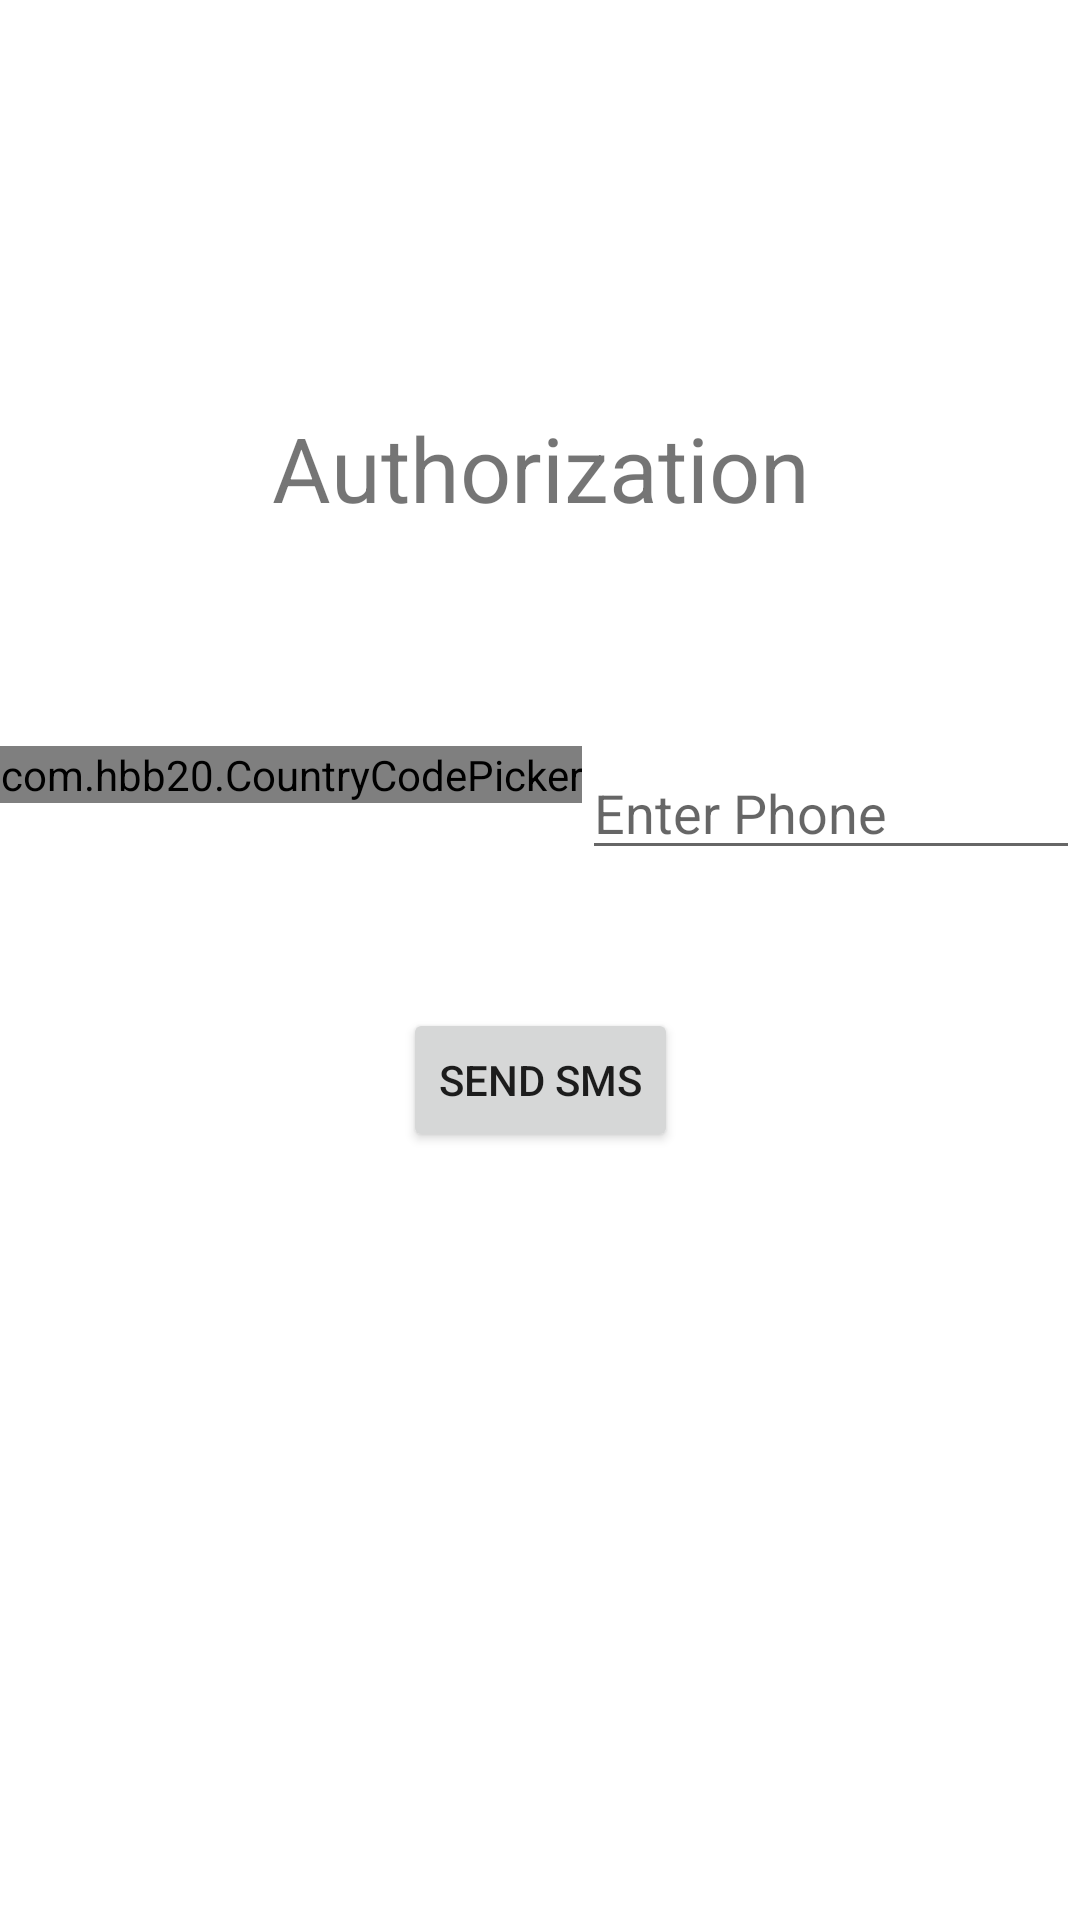

Layout XML and referenced resources for this Android screen:
<!-- AndroidManifest.xml: application theme Theme.Greenhouse -->
<!-- res/layout/activity_authorization.xml -->
<?xml version="1.0" encoding="utf-8"?>
<androidx.constraintlayout.widget.ConstraintLayout xmlns:android="http://schemas.android.com/apk/res/android"
    xmlns:app="http://schemas.android.com/apk/res-auto"
    xmlns:tools="http://schemas.android.com/tools"
    android:layout_width="match_parent"
    android:layout_height="match_parent"
    tools:context=".ui.authorization.AuthorizationActivity">

    <TextView
        android:id="@+id/textAuthorization"
        android:layout_width="wrap_content"
        android:layout_height="43dp"
        android:gravity="center_horizontal"
        android:fontFamily="sans-serif"
        android:text="@string/authorisation"
        android:textSize="30sp"
        app:layout_constraintBottom_toBottomOf="parent"
        app:layout_constraintEnd_toEndOf="parent"
        app:layout_constraintStart_toStartOf="parent"
        app:layout_constraintTop_toTopOf="parent"
        app:layout_constraintVertical_bias="0.227" />

    <LinearLayout
        android:id="@+id/linearLayout"
        android:layout_width="match_parent"
        android:layout_height="wrap_content"
        android:layout_marginTop="70dp"
        android:orientation="horizontal"
        app:layout_constraintEnd_toEndOf="parent"
        app:layout_constraintStart_toStartOf="parent"
        app:layout_constraintTop_toBottomOf="@+id/textAuthorization">

        <com.hbb20.CountryCodePicker
            android:id="@+id/ccp"
            android:layout_width="wrap_content"
            android:layout_height="wrap_content"
            app:ccp_autoDetectCountry="true"
            app:ccp_countryAutoDetectionPref="SIM_NETWORK_LOCALE" />

        <EditText
            android:id="@+id/editText_search"
            android:layout_width="match_parent"
            android:layout_height="wrap_content"
            android:fontFamily="sans-serif"
            android:hint="@string/enter_phone"
            android:inputType="phone"
            android:autofillHints="" />

    </LinearLayout>

    <com.jakode.verifycodeedittext.VerifyCodeEditText
        android:id="@+id/editText_code"
        android:visibility="gone"
        android:layout_width="wrap_content"
        android:layout_height="wrap_content"
        app:BottomErrorIcon="@drawable/bottom_error_icon"
        app:BottomIconHeight="2dp"
        app:BottomIconWidth="40dp"
        app:BottomSelectedIcon="@drawable/bottom_selected_icon"
        app:BottomUnSelectedIcon="@drawable/bottom_unselected_icon"
        app:ItemSpaceSize="28dp"
        app:TextColor="@color/black"
        app:TextSize="16sp"
        app:ViewCount="Six"
        app:layout_constraintEnd_toEndOf="parent"
        app:layout_constraintStart_toStartOf="parent"
        app:layout_constraintTop_toBottomOf="@+id/linearLayout" />

    <Button
        android:id="@+id/button"
        android:layout_width="wrap_content"
        android:layout_height="wrap_content"
        android:layout_marginTop="46dp"
        android:text="@string/button_send_SMS"
        app:layout_constraintEnd_toEndOf="parent"
        app:layout_constraintStart_toStartOf="parent"
        app:layout_constraintTop_toBottomOf="@+id/editText_code" />


</androidx.constraintlayout.widget.ConstraintLayout>
<!-- resources referenced by this layout -->
<resources>
  <string name="authorisation">Authorization</string>
  <string name="button_send_SMS">Send SMS</string>
  <string name="enter_phone">Enter Phone</string>
  <style name="Theme.Greenhouse" parent="Theme.MaterialComponents.DayNight.DarkActionBar">
          
          <item name="colorPrimary">@color/purple_500</item>
          <item name="colorPrimaryVariant">@color/purple_700</item>
          <item name="colorOnPrimary">@color/white</item>
          
          <item name="colorSecondary">@color/teal_200</item>
          <item name="colorSecondaryVariant">@color/teal_700</item>
          <item name="colorOnSecondary">@color/black</item>
          
          <item name="android:statusBarColor">?attr/colorPrimaryVariant</item>
          
      </style>
  <!-- not gathered from this repository: default colours our renderer supplied (Android Studio template values) -->
  <color name="purple_500">#FF6200EE</color>
  <color name="purple_700">#FF3700B3</color>
  <color name="teal_200">#FF03DAC5</color>
  <color name="teal_700">#FF018786</color>
  <color name="black">#FF000000</color>
  <color name="white">#FFFFFFFF</color>
</resources>
